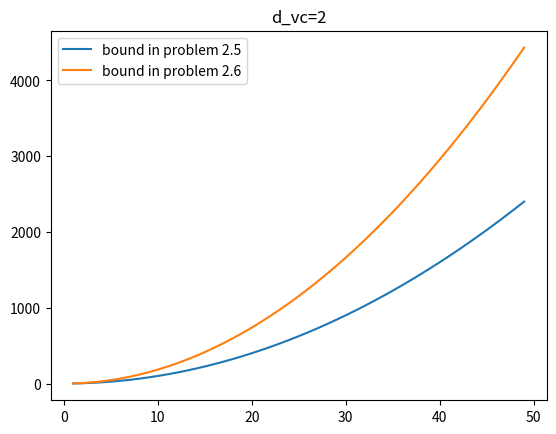

The script that saved this image:
#!/usr/bin/env python
# -*- encoding: utf-8 -*-
'''
@Filename     :problem2.7.py
@Description  :
@Date         :2022/02/09 20:59:59
@Author       :Arctic Little Pig
@version      :1.0
'''

import argparse
from math import e

import matplotlib.pyplot as plt


def bound1(N, d):
    return (N ** d) + 1


def bound2(N, d):
    return (e * N / d) ** d


def draw(d):
    n = list(range(1, 50))
    m1 = [bound1(i, d) for i in n]
    m2 = [bound2(i, d) for i in n]

    plt.plot(n, m1, label='bound in problem 2.5')
    plt.plot(n, m2, label='bound in problem 2.6')
    plt.legend()
    plt.title('d_vc='+str(d))
    plt.show()


if __name__ == "__main__":
    parser = argparse.ArgumentParser()
    parser.add_argument('--dvc', type=int, default=2,
                        help='VC Dimension')
    config = parser.parse_args()

    draw(config.dvc)
